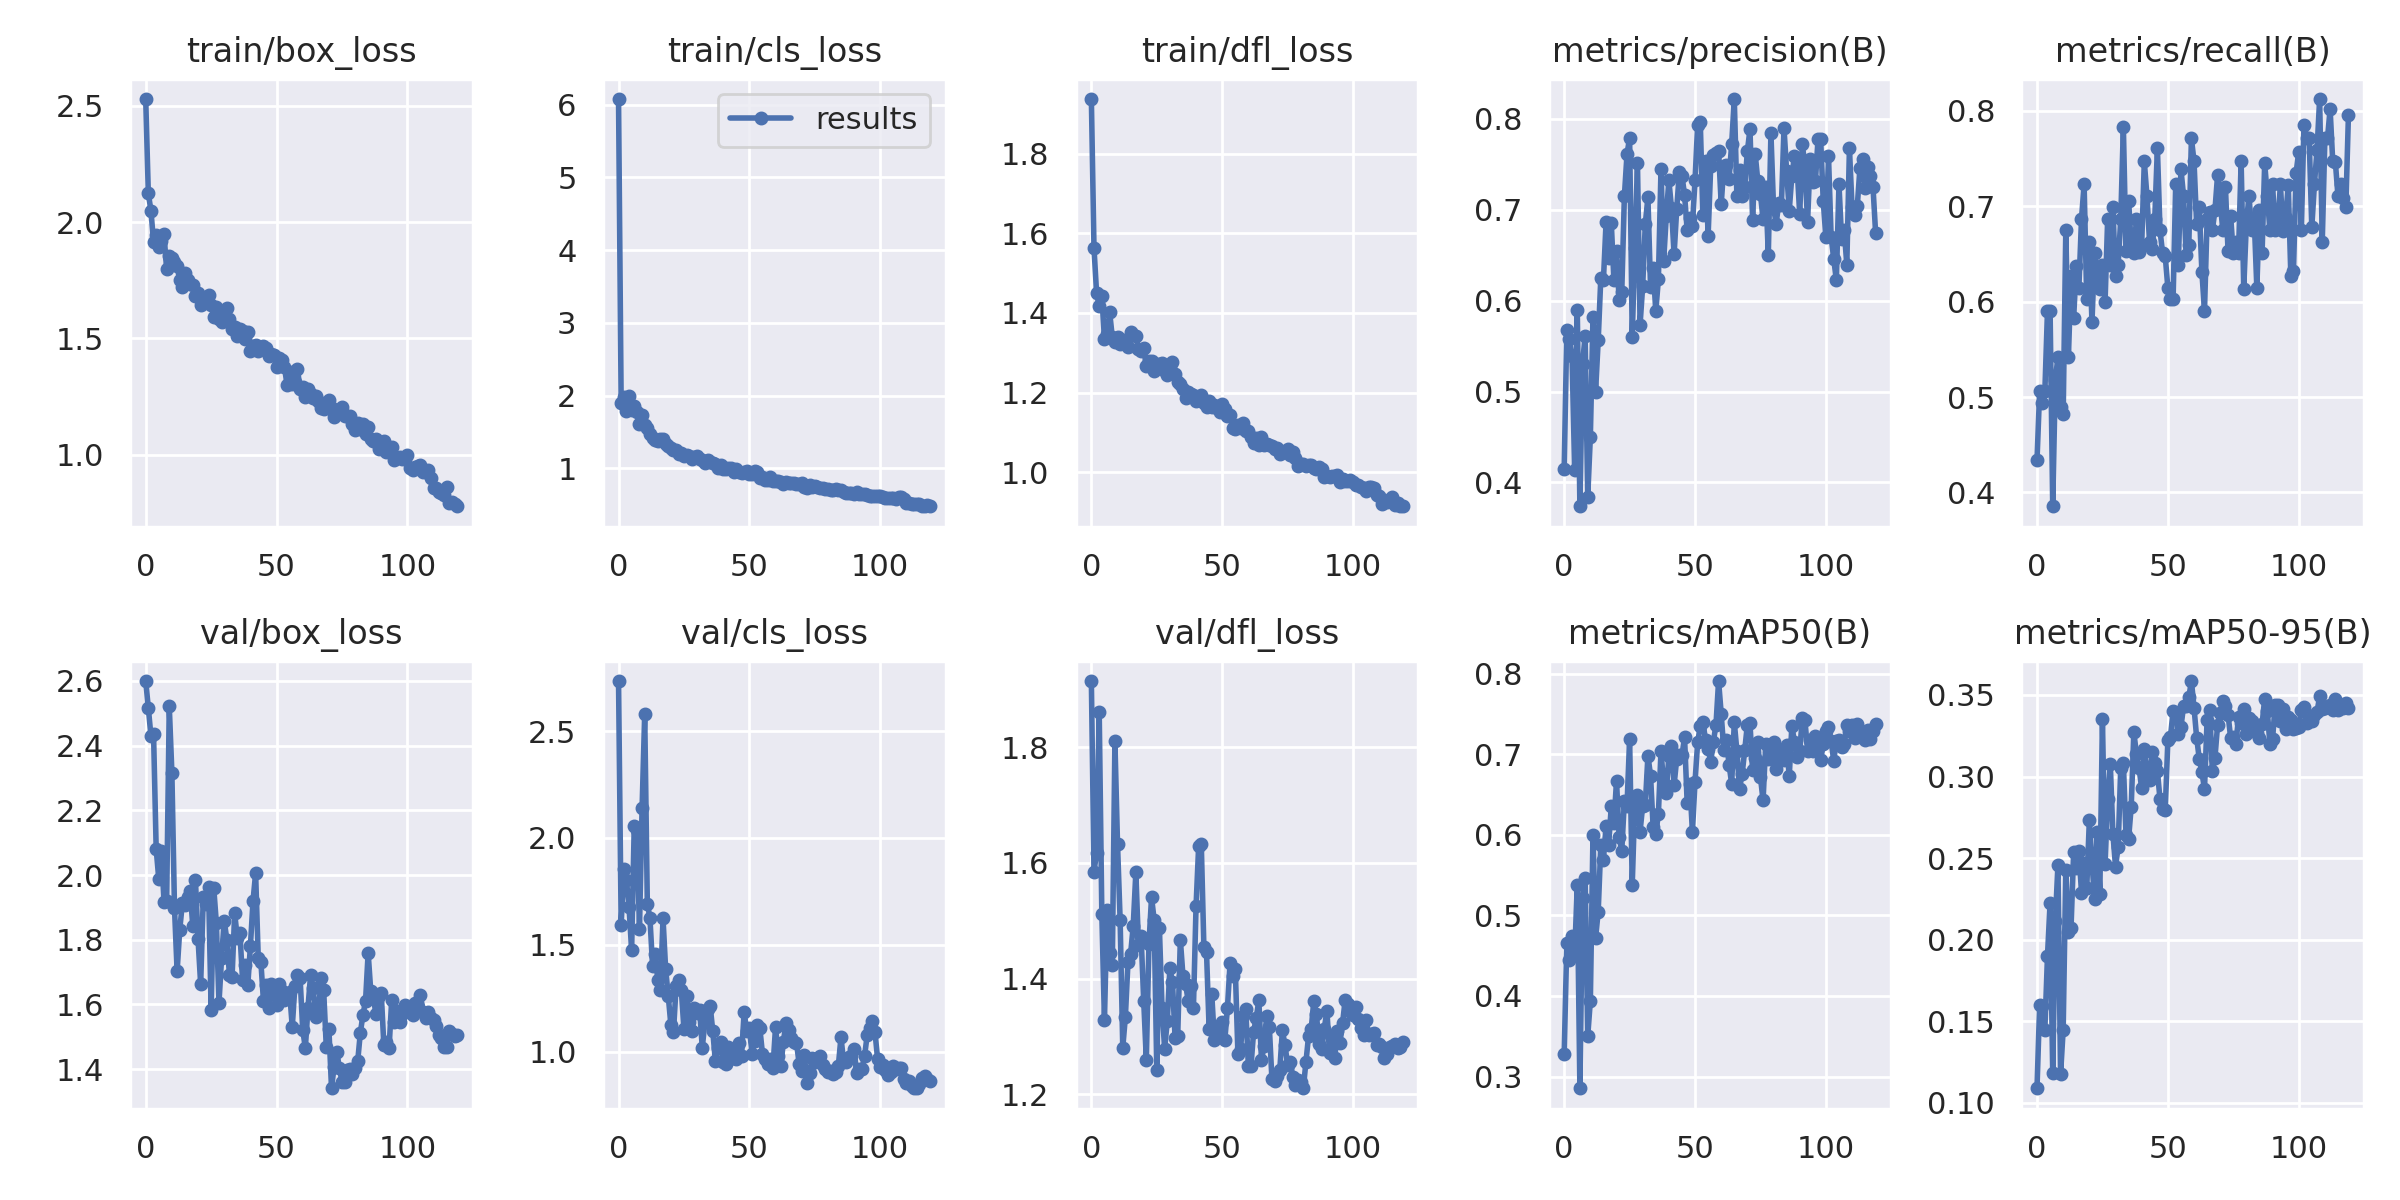

The data file committed next to this chart (first rows):
epoch, train/box_loss, train/cls_loss, train/dfl_loss, metrics/precision(B), metrics/recall(B), metrics/mAP50(B), metrics/mAP50-95(B), val/box_loss, val/cls_loss, val/dfl_loss, lr/pg0, lr/pg1, lr/pg2
0, 2.529, 6.079, 1.938, 0.4145, 0.4337, 0.3275, 0.109, 2.6, 2.734, 1.915, 0.0829, 0.0019, 0.0019
1, 2.123, 1.896, 1.565, 0.5675, 0.506, 0.4655, 0.1598, 2.517, 1.594, 1.585, 0.06487, 0.003868, 0.003868
2, 2.049, 1.982, 1.45, 0.5582, 0.494, 0.4451, 0.1596, 2.43, 1.854, 1.618, 0.0468, 0.005803, 0.005803
3, 1.914, 1.783, 1.417, 0.5389, 0.506, 0.4738, 0.1449, 2.435, 1.805, 1.862, 0.0287, 0.007705, 0.007705
4, 1.944, 2.001, 1.443, 0.414, 0.5904, 0.4508, 0.19, 2.081, 1.679, 1.512, 0.01057, 0.009573, 0.009573
5, 1.892, 1.795, 1.335, 0.5899, 0.5904, 0.5379, 0.2227, 1.987, 1.474, 1.328, 0.009588, 0.009588, 0.009588
6, 1.917, 1.852, 1.348, 0.3738, 0.3855, 0.2855, 0.1186, 2.074, 2.058, 1.519, 0.009588, 0.009588, 0.009588
7, 1.947, 1.779, 1.401, 0.5304, 0.5181, 0.5214, 0.2115, 1.916, 2.037, 1.444, 0.009505, 0.009505, 0.009505
8, 1.796, 1.608, 1.339, 0.5613, 0.5422, 0.5461, 0.2459, 1.919, 1.575, 1.423, 0.009423, 0.009423, 0.009423
9, 1.854, 1.732, 1.328, 0.3845, 0.4891, 0.3504, 0.1175, 2.522, 2.14, 1.81, 0.00934, 0.00934, 0.00934
10, 1.847, 1.6, 1.339, 0.4504, 0.4819, 0.394, 0.1449, 2.316, 2.581, 1.632, 0.009258, 0.009258, 0.009258
11, 1.826, 1.559, 1.322, 0.5818, 0.6747, 0.6, 0.2427, 1.898, 1.693, 1.5, 0.009175, 0.009175, 0.009175
12, 1.809, 1.474, 1.332, 0.5, 0.5422, 0.4718, 0.205, 1.703, 1.626, 1.28, 0.009092, 0.009092, 0.009092
13, 1.75, 1.412, 1.328, 0.5564, 0.6265, 0.5047, 0.2073, 1.831, 1.402, 1.334, 0.00901, 0.00901, 0.00901
14, 1.721, 1.387, 1.314, 0.6252, 0.5829, 0.5875, 0.2535, 1.913, 1.459, 1.429, 0.008927, 0.008927, 0.008927
15, 1.78, 1.379, 1.353, 0.6229, 0.6369, 0.5691, 0.2442, 1.907, 1.337, 1.443, 0.008845, 0.008845, 0.008845
16, 1.749, 1.41, 1.344, 0.6861, 0.6145, 0.6108, 0.2544, 1.931, 1.287, 1.491, 0.008762, 0.008762, 0.008762
17, 1.736, 1.4, 1.343, 0.6474, 0.6867, 0.5878, 0.2289, 1.95, 1.624, 1.583, 0.00868, 0.00868, 0.00868
18, 1.729, 1.335, 1.31, 0.6854, 0.7229, 0.6353, 0.2471, 1.841, 1.387, 1.458, 0.008597, 0.008597, 0.008597
19, 1.683, 1.309, 1.304, 0.6228, 0.6024, 0.6142, 0.2315, 1.985, 1.261, 1.474, 0.008515, 0.008515, 0.008515
20, 1.696, 1.277, 1.312, 0.6546, 0.6626, 0.6669, 0.2732, 1.801, 1.126, 1.362, 0.008433, 0.008433, 0.008433
21, 1.644, 1.254, 1.266, 0.6008, 0.5783, 0.5972, 0.2473, 1.663, 1.094, 1.26, 0.00835, 0.00835, 0.00835
22, 1.671, 1.251, 1.28, 0.6094, 0.6506, 0.5799, 0.2248, 1.932, 1.306, 1.46, 0.008268, 0.008268, 0.008268
23, 1.662, 1.192, 1.279, 0.7149, 0.6265, 0.6425, 0.2661, 1.912, 1.334, 1.541, 0.008185, 0.008185, 0.008185
24, 1.688, 1.21, 1.255, 0.7609, 0.6135, 0.6351, 0.2281, 1.962, 1.288, 1.501, 0.008103, 0.008103, 0.008103
25, 1.645, 1.169, 1.261, 0.7794, 0.6385, 0.7185, 0.3352, 1.583, 1.105, 1.241, 0.00802, 0.00802, 0.00802
26, 1.592, 1.177, 1.273, 0.5606, 0.5995, 0.5373, 0.2461, 1.96, 1.263, 1.487, 0.007938, 0.007938, 0.007938
27, 1.633, 1.174, 1.275, 0.6581, 0.6867, 0.6417, 0.2859, 1.851, 1.141, 1.35, 0.007855, 0.007855, 0.007855
28, 1.583, 1.125, 1.254, 0.7511, 0.6385, 0.6497, 0.3078, 1.605, 1.098, 1.279, 0.007772, 0.007772, 0.007772
29, 1.571, 1.15, 1.244, 0.5736, 0.6988, 0.604, 0.265, 1.744, 1.204, 1.326, 0.00769, 0.00769, 0.00769
30, 1.611, 1.173, 1.264, 0.6164, 0.6265, 0.6363, 0.2449, 1.859, 1.179, 1.418, 0.007607, 0.007607, 0.007607
31, 1.631, 1.123, 1.276, 0.6846, 0.6385, 0.6375, 0.2567, 1.8, 1.194, 1.393, 0.007525, 0.007525, 0.007525
32, 1.584, 1.121, 1.246, 0.7137, 0.6867, 0.6982, 0.3055, 1.692, 1.02, 1.296, 0.007443, 0.007443, 0.007443
33, 1.54, 1.077, 1.227, 0.6149, 0.7831, 0.6735, 0.3083, 1.685, 1.138, 1.301, 0.00736, 0.00736, 0.00736
34, 1.551, 1.114, 1.222, 0.6363, 0.6535, 0.609, 0.2642, 1.882, 1.2, 1.468, 0.007278, 0.007278, 0.007278
35, 1.51, 1.08, 1.209, 0.5883, 0.7059, 0.6005, 0.262, 1.804, 1.216, 1.405, 0.007195, 0.007195, 0.007195
36, 1.542, 1.069, 1.185, 0.6237, 0.6591, 0.6263, 0.2816, 1.821, 1.098, 1.39, 0.007112, 0.007112, 0.007112
37, 1.533, 1.066, 1.2, 0.7454, 0.6506, 0.7044, 0.3271, 1.676, 0.9555, 1.362, 0.00703, 0.00703, 0.00703
38, 1.497, 1.007, 1.198, 0.6432, 0.6867, 0.6625, 0.3139, 1.721, 1.017, 1.386, 0.006947, 0.006947, 0.006947
39, 1.526, 1.048, 1.195, 0.6928, 0.6521, 0.6522, 0.305, 1.659, 1.045, 1.349, 0.006865, 0.006865, 0.006865
40, 1.447, 0.9894, 1.178, 0.7324, 0.6596, 0.6978, 0.2928, 1.779, 0.9536, 1.525, 0.006783, 0.006783, 0.006783
41, 1.466, 0.9942, 1.187, 0.702, 0.747, 0.7098, 0.317, 1.919, 0.9424, 1.629, 0.0067, 0.0067, 0.0067
42, 1.47, 1.008, 1.195, 0.6509, 0.7108, 0.6618, 0.3026, 2.006, 1.02, 1.633, 0.006618, 0.006618, 0.006618
43, 1.445, 0.9984, 1.174, 0.7008, 0.6626, 0.6944, 0.298, 1.745, 0.9928, 1.454, 0.006535, 0.006535, 0.006535
44, 1.456, 0.9494, 1.163, 0.7412, 0.6557, 0.6985, 0.3152, 1.732, 0.9713, 1.446, 0.006452, 0.006452, 0.006452
45, 1.466, 0.985, 1.179, 0.7375, 0.6867, 0.6985, 0.3083, 1.61, 0.9643, 1.313, 0.00637, 0.00637, 0.00637
46, 1.459, 0.9537, 1.165, 0.7165, 0.7612, 0.7207, 0.3035, 1.661, 1.041, 1.374, 0.006287, 0.006287, 0.006287
47, 1.423, 0.9398, 1.17, 0.6773, 0.6747, 0.639, 0.286, 1.588, 0.9814, 1.293, 0.006205, 0.006205, 0.006205
48, 1.432, 0.9435, 1.161, 0.6914, 0.6506, 0.6635, 0.2804, 1.662, 1.186, 1.316, 0.006123, 0.006123, 0.006123
49, 1.427, 0.9597, 1.151, 0.6825, 0.6476, 0.6036, 0.2796, 1.633, 1.096, 1.31, 0.00604, 0.00604, 0.00604
50, 1.378, 0.9205, 1.172, 0.7325, 0.6145, 0.666, 0.3222, 1.599, 1.113, 1.325, 0.005958, 0.005958, 0.005958
51, 1.415, 0.9281, 1.159, 0.7938, 0.6031, 0.7146, 0.3242, 1.664, 0.9911, 1.294, 0.005875, 0.005875, 0.005875
52, 1.405, 0.956, 1.142, 0.7966, 0.6024, 0.7348, 0.3404, 1.641, 1.051, 1.349, 0.005792, 0.005792, 0.005792
53, 1.378, 0.9444, 1.143, 0.6944, 0.7229, 0.7402, 0.339, 1.613, 1.124, 1.426, 0.00571, 0.00571, 0.00571
54, 1.3, 0.8677, 1.111, 0.7542, 0.6385, 0.7177, 0.3261, 1.624, 1.109, 1.405, 0.005627, 0.005627, 0.005627
55, 1.357, 0.8737, 1.109, 0.6714, 0.7387, 0.7069, 0.3304, 1.638, 0.991, 1.416, 0.005545, 0.005545, 0.005545
56, 1.303, 0.8418, 1.118, 0.7484, 0.7108, 0.6906, 0.3431, 1.53, 0.9651, 1.27, 0.005463, 0.005463, 0.005463
57, 1.311, 0.8333, 1.11, 0.7602, 0.6492, 0.7154, 0.3431, 1.655, 0.9411, 1.278, 0.00538, 0.00538, 0.00538
58, 1.367, 0.8761, 1.124, 0.7629, 0.6592, 0.7362, 0.3485, 1.691, 0.9665, 1.336, 0.005298, 0.005298, 0.005298
59, 1.281, 0.8292, 1.103, 0.7651, 0.7711, 0.7908, 0.3585, 1.681, 0.926, 1.347, 0.005215, 0.005215, 0.005215
... 60 more rows
